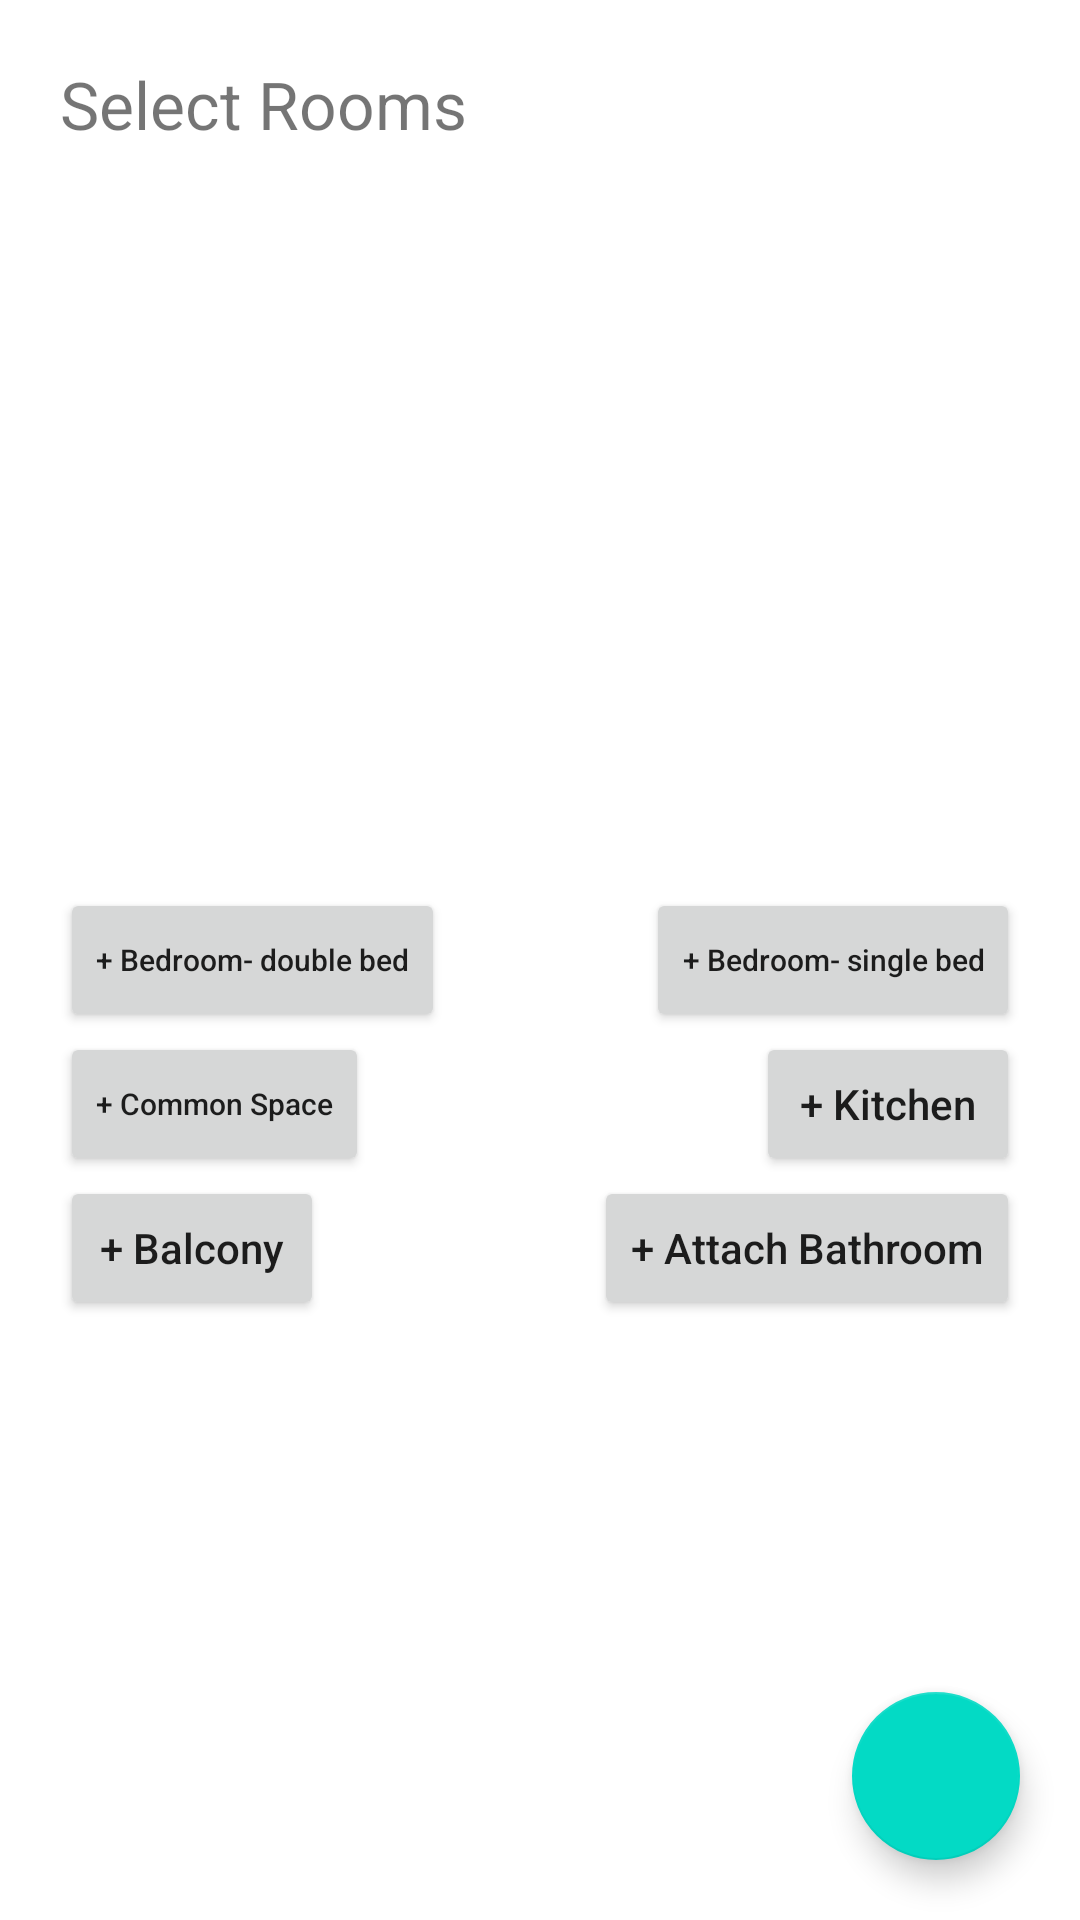

Reconstruct the res/layout file that produces this screen, plus the resources it refers to.
<!-- AndroidManifest.xml: application theme Theme.AirBnbHost -->
<!-- res/layout/activity_room.xml -->
<?xml version="1.0" encoding="utf-8"?>
<androidx.constraintlayout.widget.ConstraintLayout xmlns:android="http://schemas.android.com/apk/res/android"
    xmlns:app="http://schemas.android.com/apk/res-auto"
    xmlns:tools="http://schemas.android.com/tools"
    android:layout_width="match_parent"
    android:layout_height="match_parent"
    tools:context=".RoomActivity">

    <TextView
        android:id="@+id/textView"
        android:layout_width="wrap_content"
        android:layout_height="wrap_content"
        android:layout_marginStart="20dp"
        android:layout_marginTop="20dp"
        android:text="Select Rooms"
        android:textSize="22sp"
        app:layout_constraintStart_toStartOf="parent"
        app:layout_constraintTop_toTopOf="parent" />

    <LinearLayout
        android:id="@+id/roomsLl"
        android:layout_width="wrap_content"
        android:layout_height="wrap_content"
        android:orientation="vertical"
        app:layout_constraintStart_toStartOf="parent"
        app:layout_constraintTop_toBottomOf="@id/textView" />

    <Button
        android:id="@+id/bed_double"
        android:layout_width="wrap_content"
        android:layout_height="wrap_content"
        android:layout_marginStart="20dp"
        android:text="+ Bedroom- double bed"
        android:textAllCaps="false"
        android:textSize="10sp"
        app:layout_constraintBottom_toBottomOf="parent"
        app:layout_constraintStart_toStartOf="parent"
        app:layout_constraintTop_toTopOf="parent" />

    <Button
        android:id="@+id/bed_single"
        android:layout_width="wrap_content"
        android:layout_height="wrap_content"
        android:layout_marginEnd="20dp"
        android:text="+ Bedroom- single bed"
        android:textAllCaps="false"
        android:textSize="10sp"
        app:layout_constraintBottom_toBottomOf="parent"
        app:layout_constraintEnd_toEndOf="parent"
        app:layout_constraintTop_toTopOf="parent" />

    <Button
        android:id="@+id/commonSpace"
        android:layout_width="wrap_content"
        android:layout_height="wrap_content"
        android:layout_marginStart="20dp"
        android:text="+ Common Space"
        android:textAllCaps="false"
        android:textSize="10sp"
        app:layout_constraintStart_toStartOf="parent"
        app:layout_constraintTop_toBottomOf="@id/bed_double" />

    <Button
        android:id="@+id/kitchen"
        android:layout_width="wrap_content"
        android:layout_height="wrap_content"
        android:layout_marginEnd="20dp"
        android:text="+ Kitchen"
        android:textAllCaps="false"
        app:layout_constraintEnd_toEndOf="parent"
        app:layout_constraintTop_toBottomOf="@id/bed_single" />

    <Button
        android:id="@+id/balcony"
        android:layout_width="wrap_content"
        android:layout_height="wrap_content"
        android:layout_marginStart="20dp"
        android:text="+ Balcony"
        android:textAllCaps="false"
        app:layout_constraintStart_toStartOf="parent"
        app:layout_constraintTop_toBottomOf="@id/commonSpace" />

    <Button
        android:id="@+id/attach_bathroom"
        android:layout_width="wrap_content"
        android:layout_height="wrap_content"
        android:layout_marginEnd="20dp"
        android:text="+ Attach Bathroom"
        android:textAllCaps="false"
        app:layout_constraintEnd_toEndOf="parent"
        app:layout_constraintTop_toBottomOf="@id/kitchen" />

    <com.google.android.material.floatingactionbutton.FloatingActionButton
        android:id="@+id/next"
        android:layout_width="wrap_content"
        android:layout_height="wrap_content"
        android:layout_marginEnd="20dp"
        android:layout_marginBottom="20dp"
        app:layout_constraintBottom_toBottomOf="parent"
        app:layout_constraintEnd_toEndOf="parent" />

</androidx.constraintlayout.widget.ConstraintLayout>
<!-- resources referenced by this layout -->
<resources>
  <style name="Theme.AirBnbHost" parent="Theme.MaterialComponents.DayNight.DarkActionBar">
          
          <item name="colorPrimary">@color/bnb</item>
          <item name="colorPrimaryVariant">@color/bnb_dark</item>
          <item name="colorOnPrimary">@color/white</item>
          
          <item name="colorSecondary">@color/teal_200</item>
          <item name="colorSecondaryVariant">@color/teal_700</item>
          <item name="colorOnSecondary">@color/black</item>
          
          <item name="android:statusBarColor" tools:targetApi="l">?attr/colorPrimaryVariant</item>
          
      </style>
  <!-- not gathered from this repository: default colours our renderer supplied (Android Studio template values) -->
  <color name="teal_200">#FF03DAC5</color>
  <color name="teal_700">#FF018786</color>
  <color name="black">#FF000000</color>
  <color name="white">#FFFFFFFF</color>
</resources>
